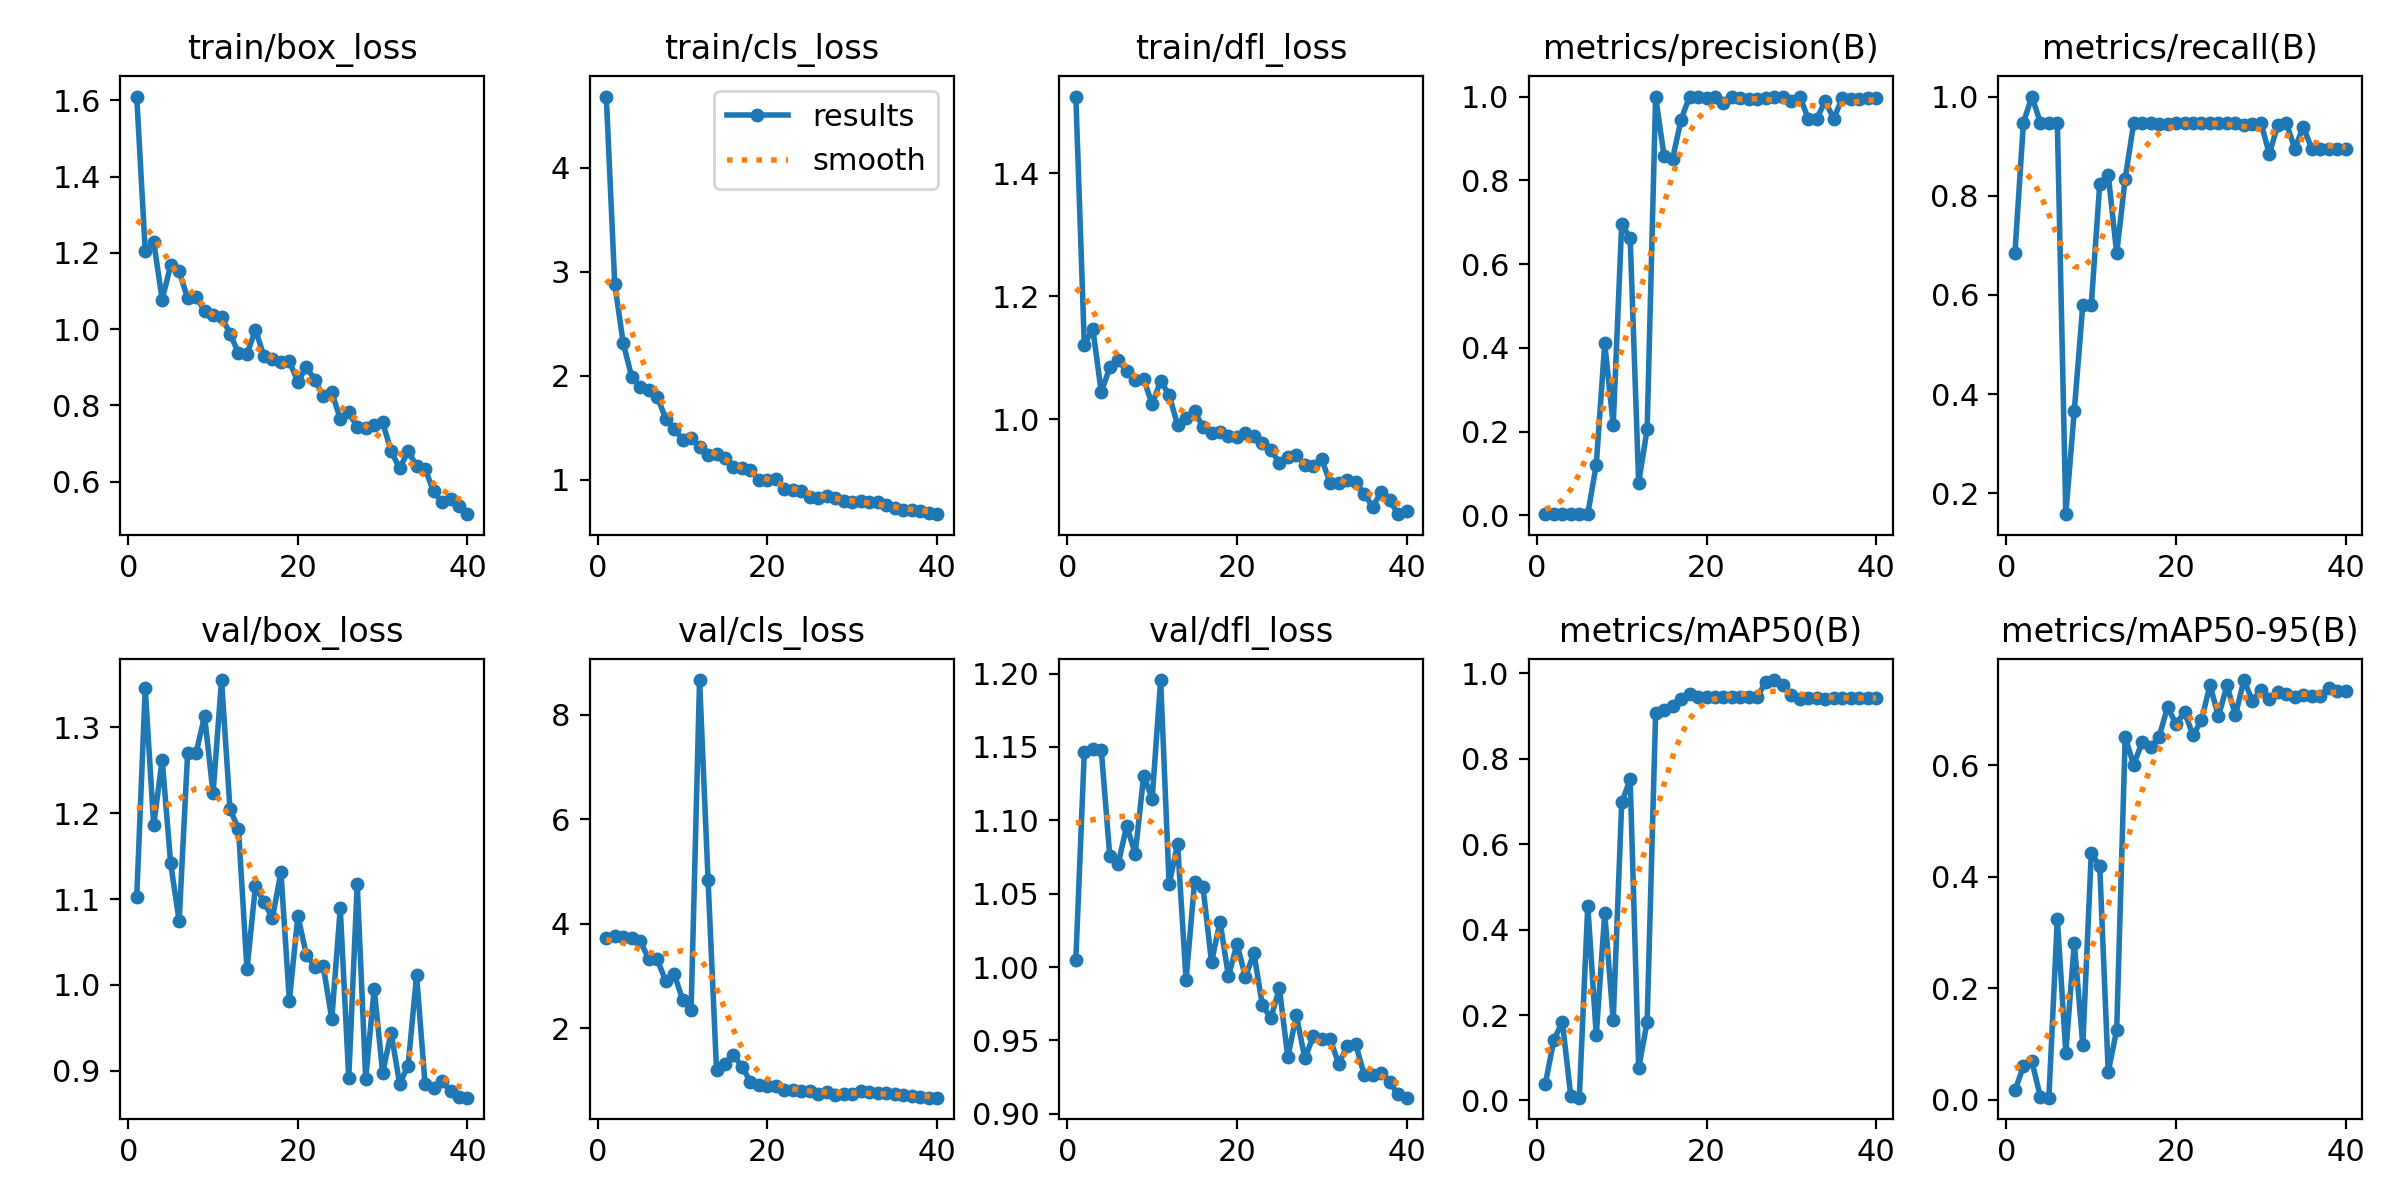

Data behind this chart, as committed beside it:
epoch, time, train/box_loss, train/cls_loss, train/dfl_loss, metrics/precision(B), metrics/recall(B), metrics/mAP50(B), metrics/mAP50-95(B), val/box_loss, val/cls_loss, val/dfl_loss, lr/pg0, lr/pg1, lr/pg2
1, 7.188, 1.61, 4.683, 1.525, 0.00271, 0.6842, 0.03959, 0.0167, 1.102, 3.729, 1.005, 0.0002, 0.0002, 0.0002
2, 12.42, 1.206, 2.877, 1.12, 0.00375, 0.9474, 0.1417, 0.0598, 1.345, 3.773, 1.147, 0.0004096, 0.0004096, 0.0004096
3, 17.2, 1.229, 2.311, 1.147, 0.00396, 1, 0.1843, 0.06913, 1.186, 3.753, 1.149, 0.0006083, 0.0006083, 0.0006083
4, 22.08, 1.077, 1.987, 1.043, 0.00375, 0.9474, 0.00954, 0.00498, 1.262, 3.726, 1.148, 0.0007961, 0.0007961, 0.0007961
5, 26.75, 1.168, 1.893, 1.084, 0.00375, 0.9474, 0.0065, 0.00377, 1.142, 3.667, 1.076, 0.0009731, 0.0009731, 0.0009731
6, 31.17, 1.152, 1.859, 1.096, 0.00375, 0.9474, 0.4563, 0.3244, 1.074, 3.331, 1.07, 0.001139, 0.001139, 0.001139
7, 35.8, 1.08, 1.799, 1.078, 0.1205, 0.1579, 0.1533, 0.08454, 1.27, 3.325, 1.096, 0.001294, 0.001294, 0.001294
8, 40.33, 1.085, 1.587, 1.064, 0.4105, 0.3666, 0.4385, 0.2813, 1.27, 2.902, 1.077, 0.001439, 0.001439, 0.001439
9, 44.6, 1.048, 1.491, 1.066, 0.2162, 0.5789, 0.1874, 0.0982, 1.313, 3.039, 1.13, 0.001572, 0.001572, 0.001572
10, 49.15, 1.038, 1.385, 1.024, 0.6958, 0.5789, 0.6979, 0.442, 1.223, 2.549, 1.115, 0.001554, 0.001554, 0.001554
11, 53.6, 1.032, 1.404, 1.062, 0.6616, 0.8236, 0.7519, 0.4197, 1.355, 2.344, 1.196, 0.001505, 0.001505, 0.001505
12, 57.84, 0.9882, 1.313, 1.039, 0.0782, 0.8421, 0.07574, 0.04957, 1.204, 8.663, 1.056, 0.001455, 0.001455, 0.001455
13, 62.15, 0.9372, 1.235, 0.99, 0.2055, 0.6842, 0.1844, 0.1254, 1.182, 4.845, 1.084, 0.001406, 0.001406, 0.001406
14, 66.35, 0.9343, 1.243, 1.001, 1, 0.8341, 0.907, 0.6509, 1.018, 1.203, 0.9911, 0.001357, 0.001357, 0.001357
15, 70.56, 0.9988, 1.208, 1.013, 0.857, 0.9462, 0.9148, 0.601, 1.115, 1.324, 1.058, 0.001307, 0.001307, 0.001307
16, 74.74, 0.9287, 1.118, 0.9866, 0.8515, 0.9474, 0.9235, 0.6419, 1.097, 1.484, 1.054, 0.001257, 0.001257, 0.001257
17, 78.85, 0.9219, 1.111, 0.9766, 0.9449, 0.9474, 0.9398, 0.6325, 1.078, 1.266, 1.003, 0.001208, 0.001208, 0.001208
18, 83.08, 0.9144, 1.097, 0.9783, 1, 0.9437, 0.9513, 0.6513, 1.131, 0.9731, 1.031, 0.001159, 0.001159, 0.001159
19, 87.24, 0.9157, 0.9943, 0.972, 1, 0.944, 0.9453, 0.705, 0.9817, 0.9192, 0.9936, 0.001109, 0.001109, 0.001109
20, 91.44, 0.8617, 0.9928, 0.9703, 0.997, 0.9474, 0.9451, 0.6741, 1.08, 0.8992, 1.016, 0.001059, 0.001059, 0.001059
21, 95.59, 0.8998, 1.002, 0.9765, 0.9992, 0.9474, 0.9452, 0.6959, 1.035, 0.9026, 0.9931, 0.00101, 0.00101, 0.00101
22, 99.81, 0.8675, 0.9068, 0.9729, 0.9836, 0.9474, 0.9452, 0.6538, 1.021, 0.8166, 1.01, 0.0009605, 0.0009605, 0.0009605
23, 104.1, 0.8235, 0.905, 0.9606, 1, 0.9465, 0.9452, 0.6814, 1.022, 0.8095, 0.9738, 0.000911, 0.000911, 0.000911
24, 108.6, 0.8348, 0.8901, 0.9503, 0.9971, 0.9474, 0.9451, 0.7441, 0.9603, 0.8009, 0.9653, 0.0008615, 0.0008615, 0.0008615
25, 113, 0.7641, 0.8331, 0.9283, 0.9944, 0.9474, 0.9451, 0.6879, 1.089, 0.807, 0.9855, 0.000812, 0.000812, 0.000812
26, 117.4, 0.7812, 0.8188, 0.9383, 0.994, 0.9474, 0.946, 0.7437, 0.8915, 0.7321, 0.9384, 0.0007625, 0.0007625, 0.0007625
27, 121.7, 0.7435, 0.8434, 0.942, 0.9961, 0.9474, 0.9802, 0.6898, 1.117, 0.7828, 0.9674, 0.000713, 0.000713, 0.000713
28, 125.9, 0.7395, 0.8211, 0.9259, 1, 0.9418, 0.9846, 0.7532, 0.8905, 0.7145, 0.9378, 0.0006635, 0.0006635, 0.0006635
29, 130.2, 0.7492, 0.7931, 0.9228, 1, 0.9446, 0.9729, 0.7162, 0.9954, 0.7425, 0.9529, 0.000614, 0.000614, 0.000614
30, 134.5, 0.755, 0.782, 0.9341, 0.9882, 0.9474, 0.9492, 0.7353, 0.8978, 0.7461, 0.9511, 0.0005645, 0.0005645, 0.0005645
31, 176.6, 0.6799, 0.7943, 0.8958, 1, 0.8844, 0.9403, 0.7195, 0.9445, 0.8001, 0.9509, 0.000515, 0.000515, 0.000515
32, 181.2, 0.6346, 0.7895, 0.8955, 0.9471, 0.9432, 0.9426, 0.7325, 0.8848, 0.7737, 0.9339, 0.0004655, 0.0004655, 0.0004655
33, 185.6, 0.6795, 0.7865, 0.9001, 0.9473, 0.9469, 0.9426, 0.7279, 0.9062, 0.7629, 0.9464, 0.000416, 0.000416, 0.000416
34, 189.9, 0.6416, 0.7547, 0.8971, 0.9892, 0.8947, 0.9405, 0.7227, 1.011, 0.7541, 0.9475, 0.0003665, 0.0003665, 0.0003665
35, 194.1, 0.6338, 0.7278, 0.8783, 0.9469, 0.9391, 0.9426, 0.7264, 0.8841, 0.7321, 0.9266, 0.000317, 0.000317, 0.000317
36, 198.5, 0.5739, 0.7063, 0.8574, 0.9955, 0.8947, 0.9425, 0.7237, 0.8806, 0.7264, 0.9265, 0.0002675, 0.0002675, 0.0002675
37, 202.7, 0.5459, 0.7066, 0.8805, 0.9948, 0.8947, 0.9425, 0.7246, 0.8879, 0.699, 0.9277, 0.000218, 0.000218, 0.000218
38, 207.2, 0.5554, 0.7029, 0.8677, 0.9949, 0.8947, 0.9425, 0.7383, 0.8763, 0.6898, 0.9216, 0.0001685, 0.0001685, 0.0001685
39, 211.7, 0.5349, 0.6747, 0.845, 0.9958, 0.8947, 0.9425, 0.7344, 0.8697, 0.6712, 0.9133, 0.000119, 0.000119, 0.000119
40, 216, 0.5143, 0.6681, 0.8501, 0.9959, 0.8947, 0.9425, 0.7337, 0.8688, 0.6732, 0.911, 6.95e-05, 6.95e-05, 6.95e-05
